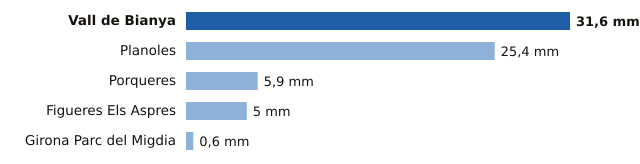

The data file committed next to this chart (first rows):
estacion, provincia, mm
Vall de Bianya, Girona, 31.6
Planoles, Girona, 25.4
Porqueres, Girona, 5.9
Figueres Els Aspres, Girona, 5.0
Girona Parc del Migdia, Girona, 0.6
